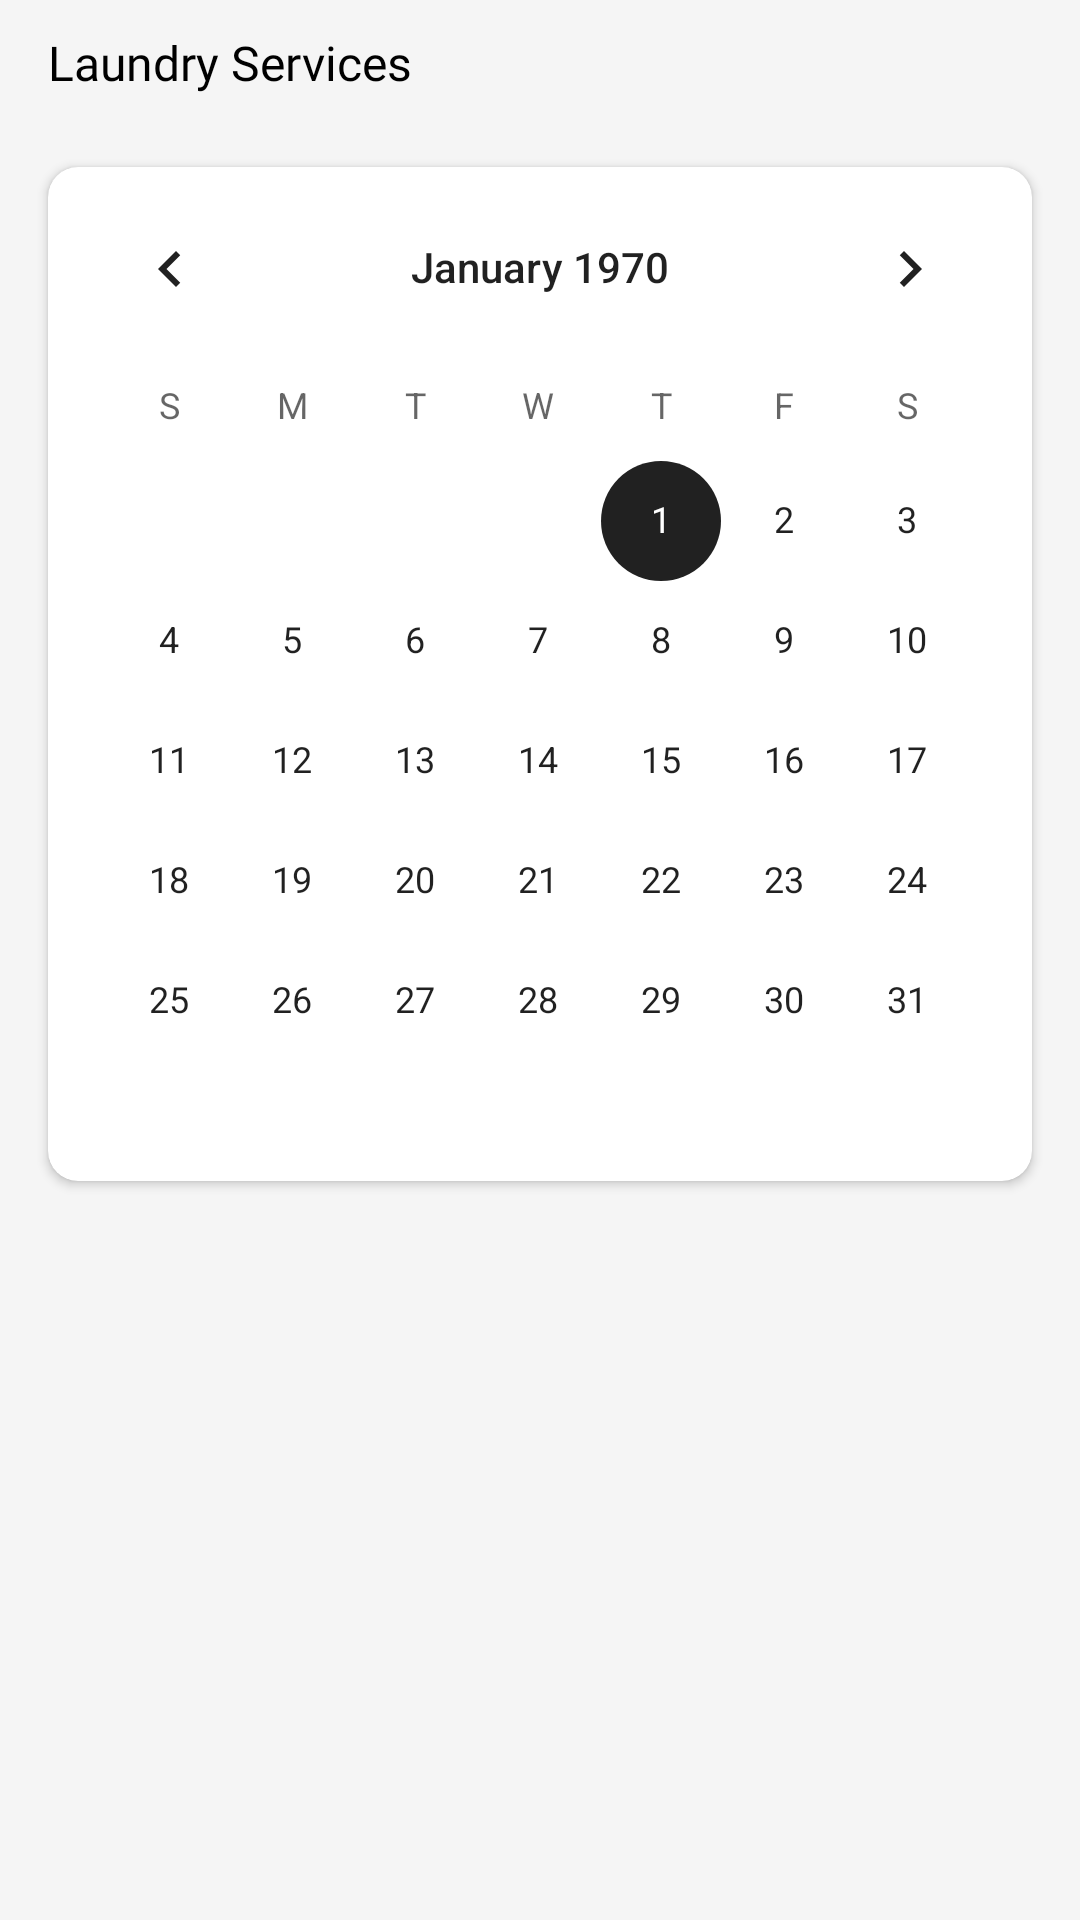

Produce the Android XML layout that renders to this screen, including the resource entries it uses.
<!-- AndroidManifest.xml: application theme Theme.NalandaApp -->
<!-- res/layout/fragment_laundry.xml -->
<?xml version="1.0" encoding="utf-8"?>
<ScrollView xmlns:android="http://schemas.android.com/apk/res/android"
xmlns:tools="http://schemas.android.com/tools"
android:layout_width="match_parent"
android:layout_height="match_parent"
xmlns:app="http://schemas.android.com/apk/res-auto"
android:fillViewport="true"
android:background="@color/different_white"
tools:context=".laundry">

<androidx.constraintlayout.widget.ConstraintLayout
    android:layout_width="match_parent"
    android:layout_height="wrap_content">

    <TextView
        android:layout_width="wrap_content"
        android:layout_height="wrap_content"
        android:id="@+id/laudry_service_text"
        android:text="@string/laundry_services"
        android:fontFamily="@font/poppins_regular"
        android:textSize="16sp"
        android:layout_marginTop="10dp"
        android:layout_marginStart="16dp"
        android:textColor="@color/black"
        app:layout_constraintTop_toTopOf="parent"
        app:layout_constraintStart_toStartOf="parent"/>

    <androidx.cardview.widget.CardView
        android:layout_width="0dp"
        android:layout_height="wrap_content"
        android:id="@+id/laundry_calenderCV"
        android:layout_marginTop="24dp"
        app:cardCornerRadius="10dp"
        android:layout_marginStart="16dp"
        android:clickable="false"
        android:layout_marginEnd="16dp"
        app:layout_constraintTop_toBottomOf="@id/laudry_service_text"
        app:layout_constraintStart_toStartOf="parent"
        app:layout_constraintEnd_toEndOf="parent">

        <CalendarView
            android:layout_width="match_parent"
            android:layout_height="match_parent"
            android:theme="@style/CardView.Dark"
            android:id="@+id/laundry_calender"/>

    </androidx.cardview.widget.CardView>


</androidx.constraintlayout.widget.ConstraintLayout>



</ScrollView>
<!-- resources referenced by this layout -->
<resources>
  <color name="black">#FF000000</color>
  <color name="different_white">#f5f5f5</color>
  <string name="laundry_services">Laundry Services</string>
  <style name="Theme.NalandaApp" parent="Theme.MaterialComponents.DayNight.NoActionBar">
          
          <item name="colorPrimary">@color/black</item>
          <item name="colorPrimaryVariant">#7CB8E7</item>
          <item name="colorOnPrimary">@color/white</item>
          
          <item name="colorSecondary">@color/different_black</item>
          <item name="colorSecondaryVariant">@color/different_black</item>
          <item name="colorOnSecondary">@color/different_black</item>
          
          <item name="android:statusBarColor" tools:targetApi="l">?attr/colorPrimaryVariant</item>
          
      </style>
  <color name="white">#FFFFFFFF</color>
  <color name="different_black">#212121</color>
</resources>
